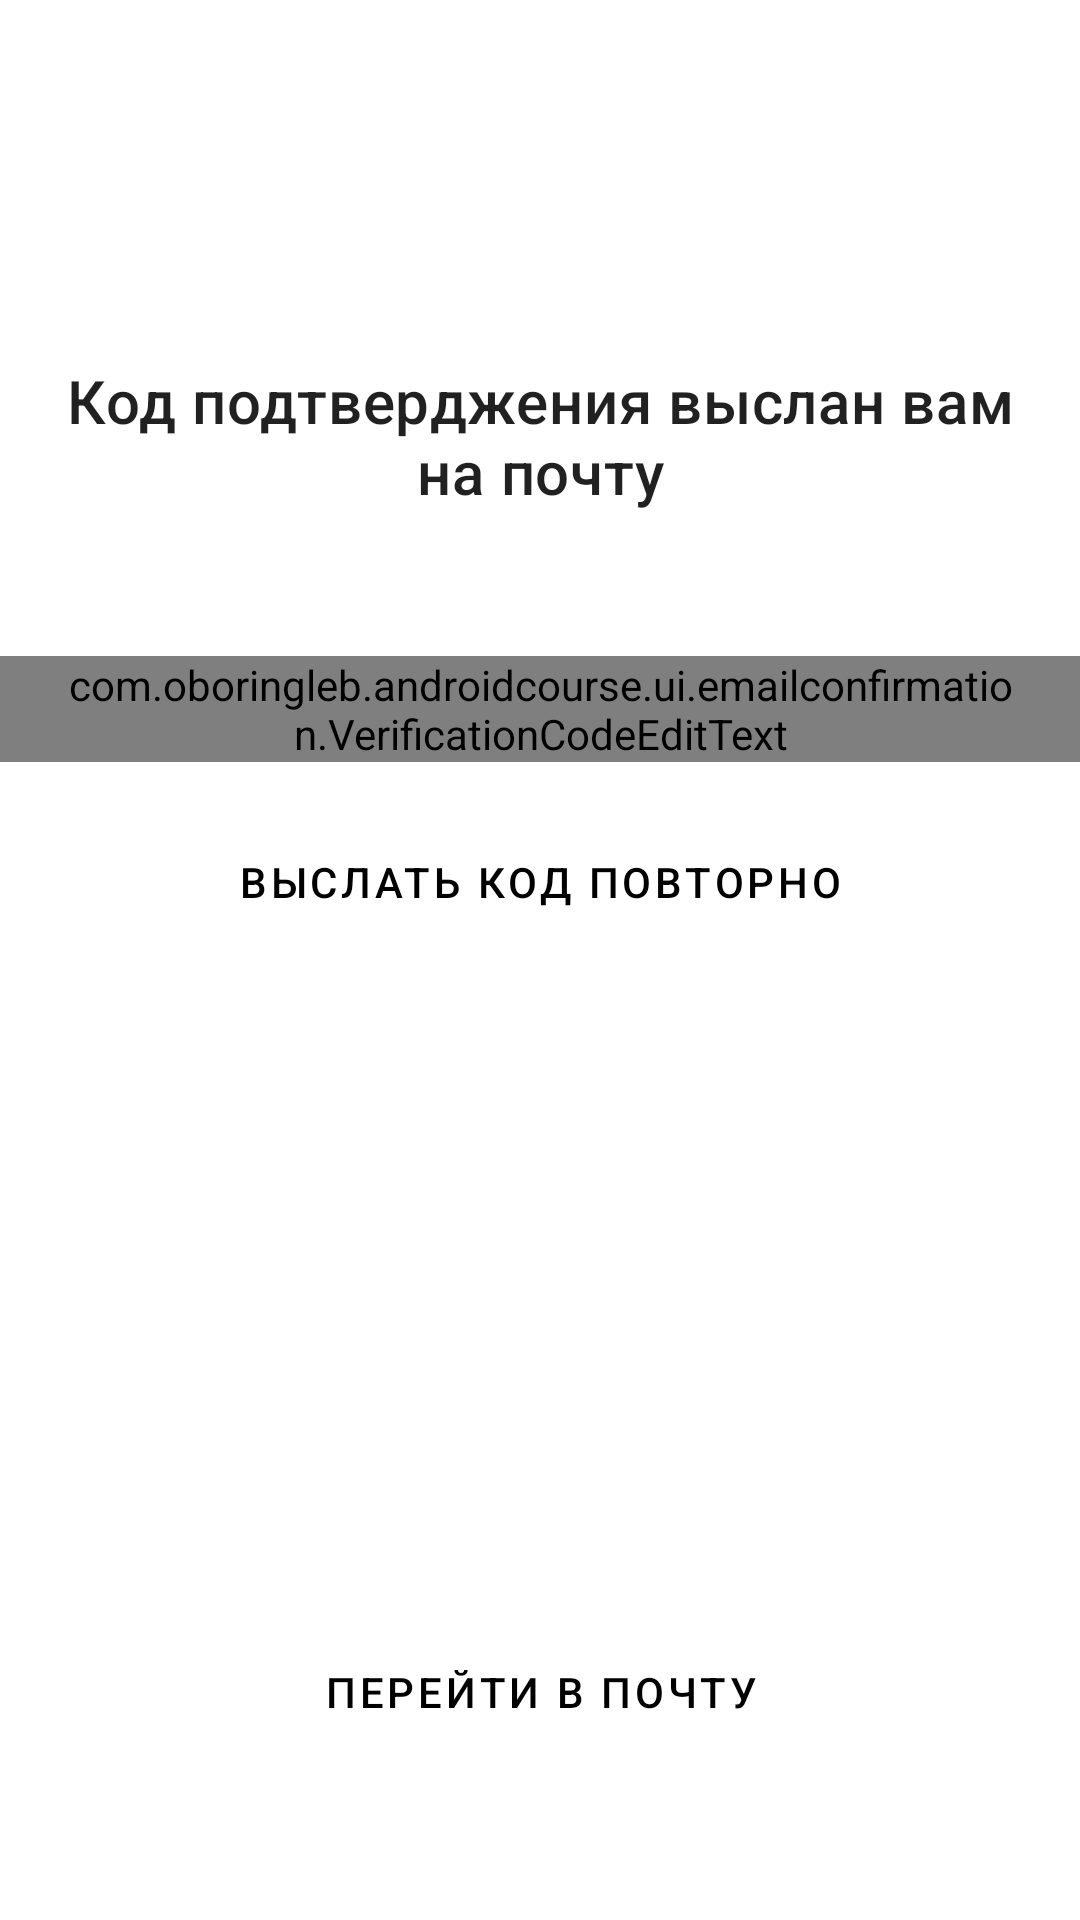

This screen was rendered from an Android layout file. Write that file and the resources it references.
<!-- AndroidManifest.xml: application theme Theme.AndroidCourse -->
<!-- res/layout/fragment_email_confirmation.xml -->
<?xml version="1.0" encoding="utf-8"?>
<androidx.constraintlayout.widget.ConstraintLayout xmlns:android="http://schemas.android.com/apk/res/android"
    xmlns:app="http://schemas.android.com/apk/res-auto"
    android:layout_width="match_parent"
    android:layout_height="match_parent">

    <ImageButton
        android:id="@+id/backButton"
        style="@style/Widget.AndroidCourse.Button.Back"
        android:layout_width="48dp"
        android:layout_height="48dp"
        android:layout_marginStart="24dp"
        android:layout_marginTop="24dp"
        android:background="?attr/selectableItemBackgroundBorderless"
        android:src="@drawable/ic_arrow_back_black_24dp"
        app:layout_constraintStart_toStartOf="parent"
        app:layout_constraintTop_toTopOf="parent" />

    <TextView
        android:id="@+id/codeIsSentText"
        android:layout_width="wrap_content"
        android:layout_height="wrap_content"
        android:layout_marginTop="48dp"
        android:gravity="center"
        android:paddingHorizontal="20dp"
        android:text="@string/email_confirmation_code_is_sent_text"
        android:textAppearance="@style/TextAppearance.MaterialComponents.Headline6"
        app:layout_constraintEnd_toEndOf="parent"
        app:layout_constraintStart_toStartOf="parent"
        app:layout_constraintTop_toBottomOf="@+id/backButton" />

    <com.oboringleb.androidcourse.ui.emailconfirmation.VerificationCodeEditText
        android:id="@+id/codeTextEdit"
        android:layout_width="0dp"
        android:layout_height="wrap_content"
        android:layout_marginTop="48dp"
        android:paddingHorizontal="20dp"
        app:layout_constraintEnd_toEndOf="parent"
        app:layout_constraintStart_toStartOf="parent"
        app:layout_constraintTop_toBottomOf="@+id/codeIsSentText"
        app:vcet_slotsCount="4"
         />

    <Button
        style="@style/Widget.AndroidCourse.Button.Secondary"
        android:id="@+id/sendCodeAgainButton"
        android:layout_width="wrap_content"
        android:layout_height="wrap_content"
        android:text="@string/email_confirmation_send_code_again_button_text"
        android:layout_marginHorizontal="24dp"
        android:layout_marginTop="12dp"
        app:layout_constraintEnd_toEndOf="parent"
        app:layout_constraintStart_toStartOf="parent"
        app:layout_constraintTop_toBottomOf="@id/codeTextEdit"
        />

    <TextView
        android:id="@+id/sendCodeAgainHintText"
        android:layout_width="wrap_content"
        android:layout_height="wrap_content"
        android:gravity="center"
        android:visibility="invisible"
        android:text="@string/email_confirmation_send_code_again_hint_template"
        app:layout_constraintEnd_toEndOf="parent"
        app:layout_constraintStart_toStartOf="parent"
        app:layout_constraintTop_toBottomOf="@id/sendCodeAgainButton"
        />


    <Button
        style="@style/Widget.AndroidCourse.Button.Primary"
        android:id="@+id/confirm_button"
        android:layout_width="0dp"
        android:layout_height="wrap_content"
        android:layout_marginHorizontal="24dp"
        android:layout_marginBottom="48dp"
        android:layout_marginTop="48dp"
        android:text="@string/email_confirmation_open_mail_app_button_text"
        app:layout_constraintEnd_toEndOf="parent"
        app:layout_constraintStart_toStartOf="parent"
        app:layout_constraintBottom_toBottomOf="parent"/>

</androidx.constraintlayout.widget.ConstraintLayout>
<!-- resources referenced by this layout -->
<resources>
  <string name="email_confirmation_code_is_sent_text">Код подтверджения выслан вам на почту</string>
  <string name="email_confirmation_open_mail_app_button_text">Перейти в почту</string>
  <string name="email_confirmation_send_code_again_button_text">Выслать код повторно</string>
  <string name="email_confirmation_send_code_again_hint_template">Подождите %s</string>
  <style name="Widget.AndroidCourse.Button.Back">
          <item name="android:layout_width">48dp</item>
          <item name="android:layout_height">48dp</item>
          <item name="android:layout_marginStart">24dp</item>
          <item name="android:layout_marginTop">24dp</item>
          <item name="android:background">?attr/selectableItemBackgroundBorderless</item>
          <item name="android:src">@drawable/ic_arrow_back_black_24dp</item>
      </style>
  <style name="Widget.AndroidCourse.Button.Primary">
          <item name="android:backgroundTint">@color/button_primary_color</item>
      </style>
  <style name="Widget.AndroidCourse.Button.Secondary">
          <item name="android:backgroundTint">@color/button_secondary_color</item>
      </style>
  <style name="Theme.AndroidCourse" parent="Theme.MaterialComponents.DayNight.NoActionBar">
          
          <item name="colorPrimary">@color/purple_500</item>
          <item name="colorPrimaryVariant">@color/purple_700</item>
          <item name="colorOnPrimary">@color/white</item>
          
          <item name="colorSecondary">@color/teal_200</item>
          <item name="colorSecondaryVariant">@color/teal_700</item>
          <item name="colorOnSecondary">@color/black</item>
          
          
          <item name="android:navigationBarColor">@android:color/transparent</item>
          <item name="android:statusBarColor">@android:color/transparent</item>
          <item name="android:windowLightStatusBar">true</item>
          <item name="android:windowLightNavigationBar" tools:targetApi="o_mr1">true</item>
          <item name="materialButtonStyle">@style/Widget.AndroidCourse.Button</item>
          <item name="checkboxStyle">@style/Widget.AndroidCourse.CheckBox</item>
      </style>
  <color name="purple_500">#FF6200EE</color>
  <color name="purple_700">#FF3700B3</color>
  <color name="white">#FFFFFFFF</color>
  <color name="teal_200">#FF03DAC5</color>
  <color name="teal_700">#FF018786</color>
  <color name="black">#FF000000</color>
  <style name="Widget.AndroidCourse.Button" parent="Widget.MaterialComponents.Button">
          <item name="android:minHeight">56dp</item>
          <item name="android:textColor">@color/black</item>
      </style>
  <style name="Widget.AndroidCourse.CheckBox" parent="Widget.AppCompat.CompoundButton.CheckBox">
          <item name="android:buttonTint">@color/brand_blue</item>
      </style>
  <color name="brand_blue">#2B12C3</color>
</resources>
